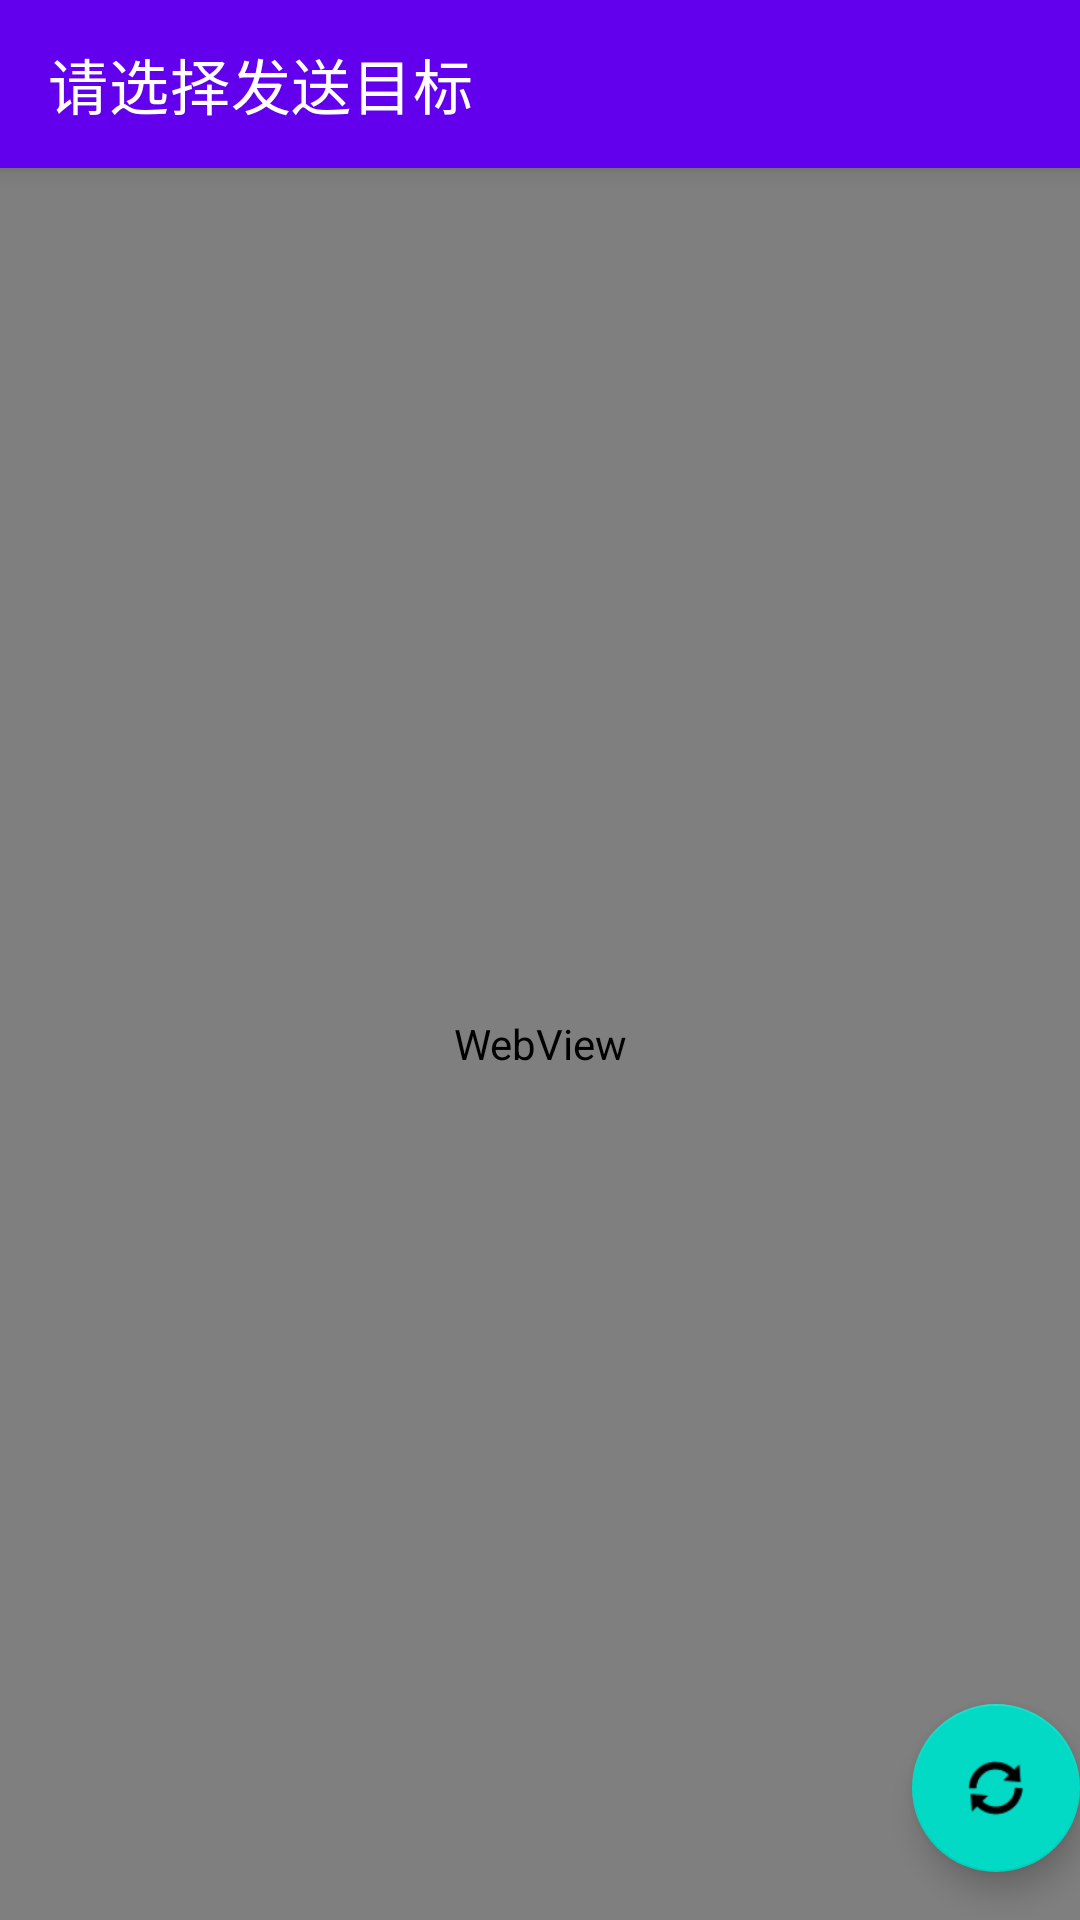

Here is an Android app screen rendered from its layout file. Give the layout XML and the strings, colors and styles it references.
<!-- AndroidManifest.xml: application theme Theme.LanBridge -->
<!-- res/layout/activity_file_transmit.xml -->
<?xml version="1.0" encoding="utf-8"?>
<androidx.coordinatorlayout.widget.CoordinatorLayout xmlns:android="http://schemas.android.com/apk/res/android"
    xmlns:app="http://schemas.android.com/apk/res-auto"
    xmlns:tools="http://schemas.android.com/tools"
    android:layout_width="match_parent"
    android:layout_height="match_parent"
    tools:context=".FileTransmit">

    <com.google.android.material.appbar.AppBarLayout
        android:layout_width="match_parent"
        android:layout_height="wrap_content"
        android:theme="@style/Theme.LanBridge.AppBarOverlay">

        <androidx.appcompat.widget.Toolbar
            android:id="@+id/toolbar"
            android:layout_width="match_parent"
            android:layout_height="?attr/actionBarSize"
            android:background="?attr/colorPrimary"
            app:popupTheme="@style/Theme.LanBridge.PopupOverlay"
            app:title="请选择发送目标" />

    </com.google.android.material.appbar.AppBarLayout>

    <WebView
        android:id="@+id/webView"
        android:layout_marginTop="?attr/actionBarSize"
        android:layout_width="match_parent"
        android:layout_height="match_parent" />

    <com.google.android.material.floatingactionbutton.FloatingActionButton
        android:id="@+id/refresh"
        android:layout_width="wrap_content"
        android:layout_height="wrap_content"
        android:layout_gravity="bottom|end"
        android:layout_marginEnd="@dimen/fab_margin"
        android:layout_marginBottom="16dp"
        app:srcCompat="@android:drawable/ic_popup_sync" />



</androidx.coordinatorlayout.widget.CoordinatorLayout>
<!-- resources referenced by this layout -->
<resources>
  <style name="Theme.LanBridge.AppBarOverlay" parent="ThemeOverlay.AppCompat.Dark.ActionBar" />
  <style name="Theme.LanBridge.PopupOverlay" parent="ThemeOverlay.AppCompat.Light" />
  <style name="Theme.LanBridge" parent="Theme.MaterialComponents.DayNight.NoActionBar">
          
          <item name="colorPrimary">@color/purple_500</item>
          <item name="colorPrimaryVariant">@color/purple_700</item>
          <item name="colorOnPrimary">@color/white</item>
          
          <item name="colorSecondary">@color/teal_200</item>
          <item name="colorSecondaryVariant">@color/teal_700</item>
          <item name="colorOnSecondary">@color/black</item>
          
          <item name="android:statusBarColor" tools:targetApi="l">?attr/colorPrimaryVariant</item>
          
      </style>
  <!-- not gathered from this repository: default colours our renderer supplied (Android Studio template values) -->
  <color name="purple_500">#FF6200EE</color>
  <color name="purple_700">#FF3700B3</color>
  <color name="teal_200">#FF03DAC5</color>
  <color name="teal_700">#FF018786</color>
  <color name="black">#FF000000</color>
  <color name="white">#FFFFFFFF</color>
</resources>
